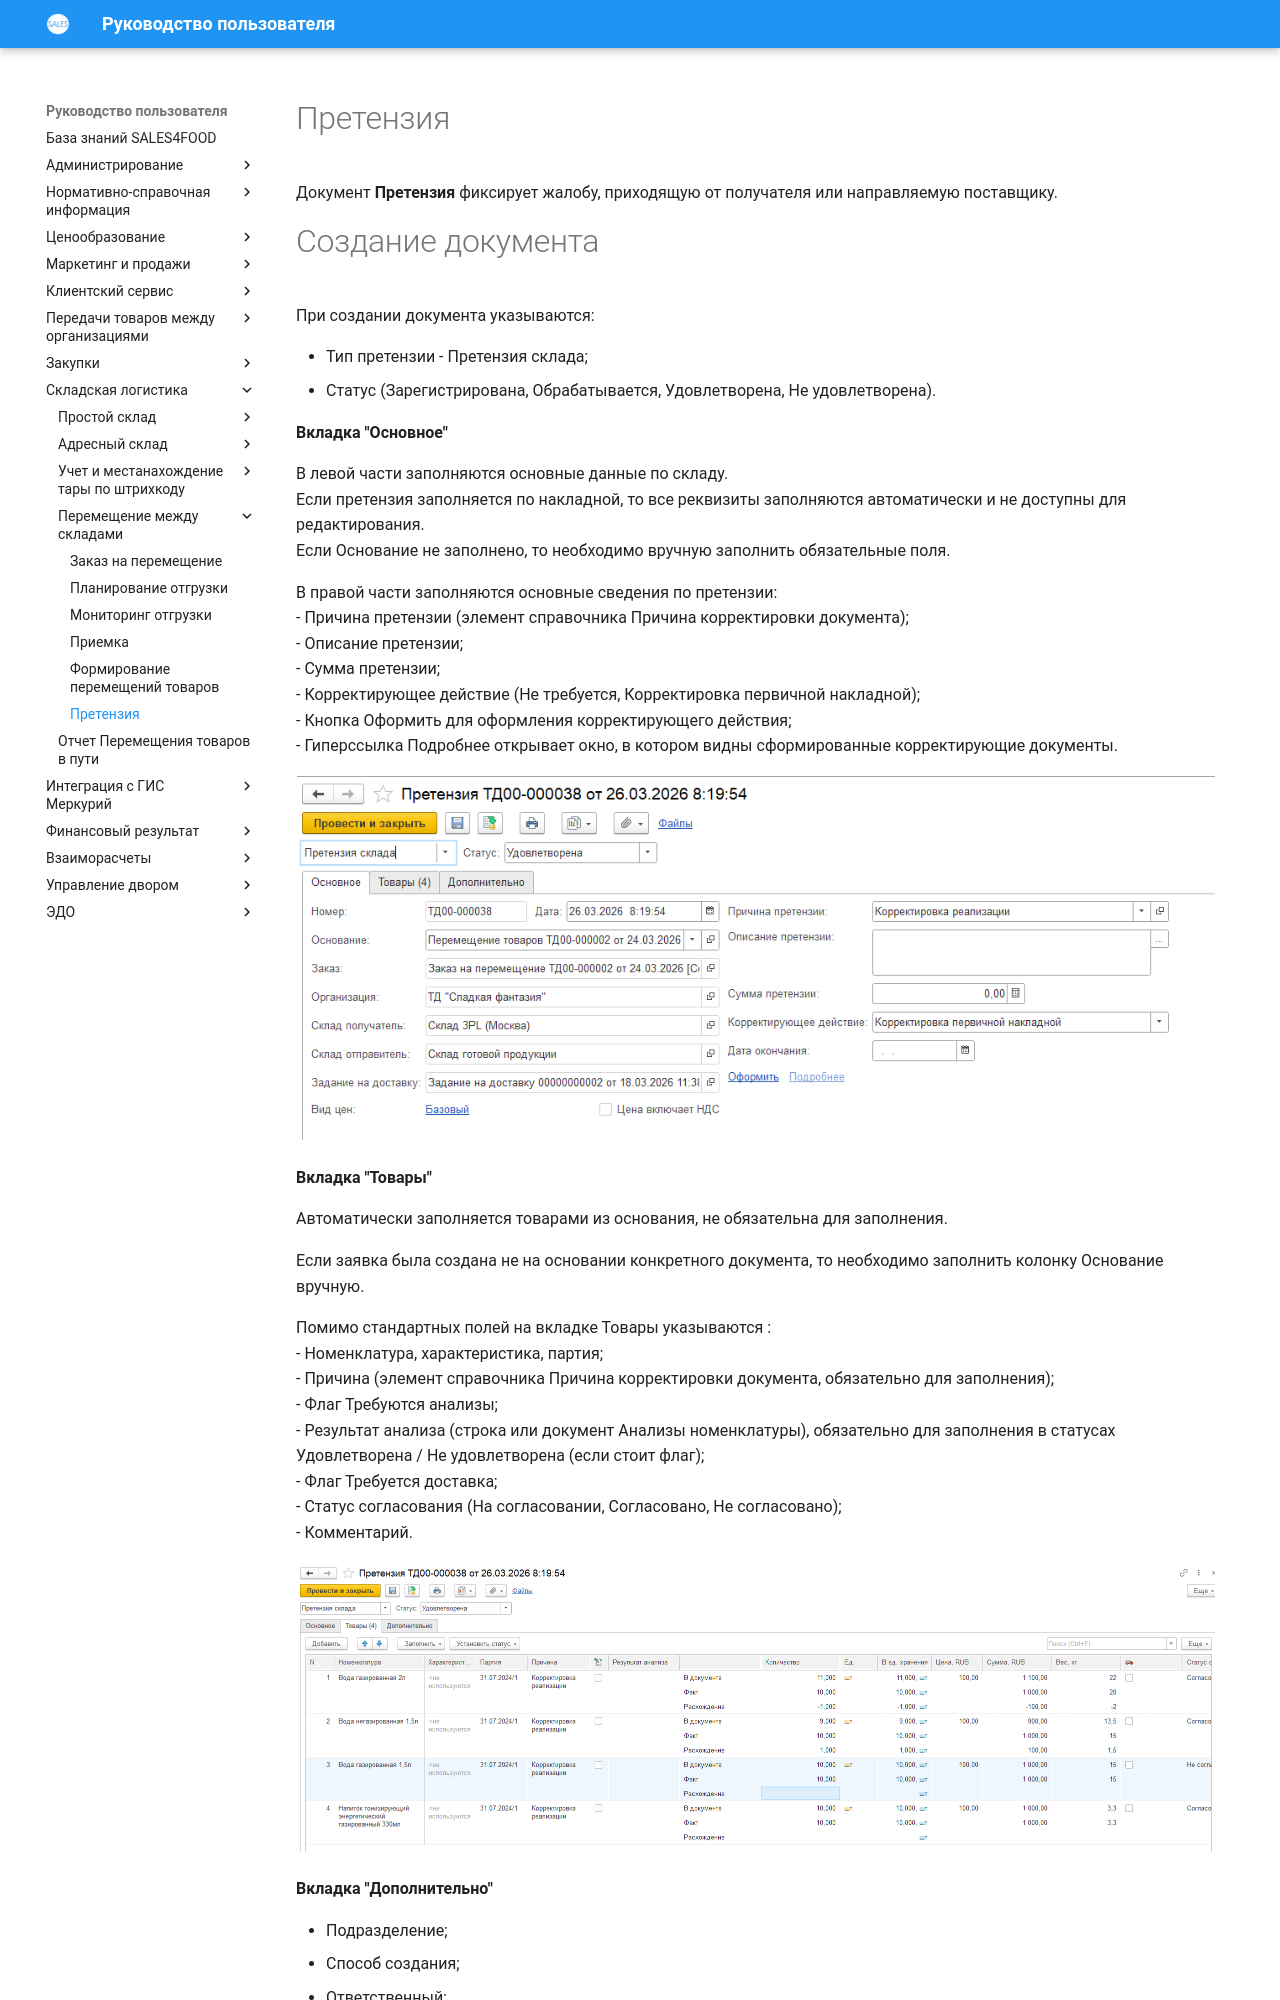

repository: Konstanta-it/sales4food · page: Warehouse/MovingProducts/Pretension/Pretension/index.html · generator: mkdocs

# Претензия

Документ **Претензия** фиксирует жалобу, приходящую от получателя или направляемую поставщику.  

# Создание документа

При создании документа указываются:

- Тип претензии - Претензия склада;    
- Статус (Зарегистрирована, Обрабатывается, Удовлетворена, Не удовлетворена).

**Вкладка "Основное"**

В левой части заполняются основные данные по складу.   
Если претензия заполняется по накладной, то все реквизиты заполняются автоматически и не доступны для редактирования.  
Если Основание не заполнено, то необходимо вручную заполнить обязательные поля.

В правой части заполняются основные сведения по претензии:  
- Причина претензии (элемент справочника Причина корректировки документа);  
- Описание претензии;  
- Сумма претензии;  
- Корректирующее действие (Не требуется, Корректировка первичной накладной);   
- Кнопка Оформить для оформления корректирующего действия;  
- Гиперссылка Подробнее открывает окно, в котором видны сформированные корректирующие документы. 

![](1.png)

**Вкладка "Товары"**

Автоматически заполняется товарами из основания, не обязательна для заполнения.  

Если заявка была создана не на основании конкретного документа, то необходимо заполнить колонку Основание вручную.

Помимо стандартных полей на вкладке Товары указываются :  
- Номенклатура, характеристика, партия;  
- Причина (элемент справочника Причина корректировки документа, обязательно для заполнения);  
- Флаг Требуются анализы;  
- Результат анализа (строка или документ Анализы номенклатуры), обязательно для заполнения в статусах Удовлетворена / Не удовлетворена (если стоит флаг);  
- Флаг Требуется доставка;   
- Статус согласования (На согласовании, Согласовано, Не согласовано);     
- Комментарий.

![](2.png)

**Вкладка "Дополнительно"**

- Подразделение;  
- Способ создания;  
- Ответственный;  
- Номер и дата входящего документа.
